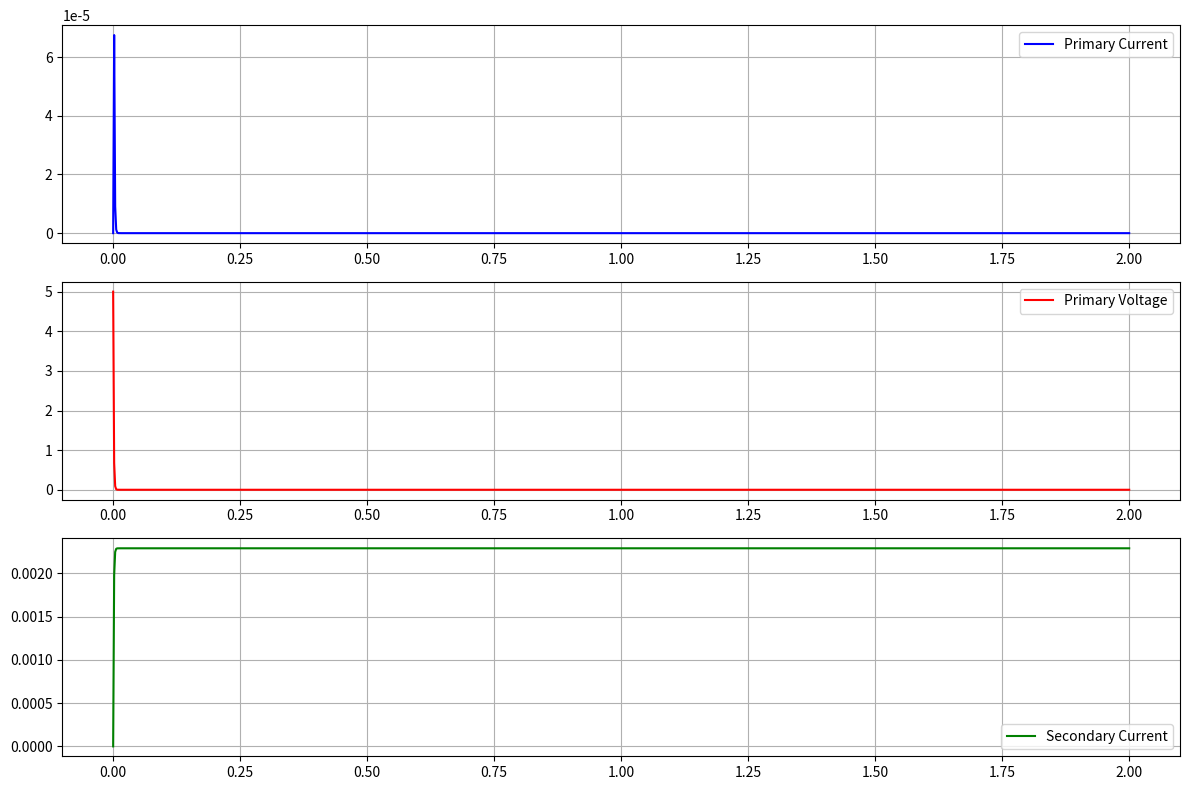

Write the Python code that produced this figure.
"""
QHRC PCB Spiral Inductor Simulation
Uses numpy for calculations and matplotlib for visualization
"""

import numpy as np
import matplotlib.pyplot as plt
from scipy.integrate import odeint

class QHRCSimulator:
    def __init__(self):
        self.PHI = (1 + np.sqrt(5)) / 2  # Golden ratio
        self.BASE_FREQ = 4.37  # Hz
        
        # PCB Spiral Parameters
        self.primary_turns = 45
        self.secondary_turns = int(45 * self.PHI)
        self.primary_diameter = 0.05  # 50mm
        self.secondary_diameter = 0.05 * self.PHI  # 80.9mm
        
        # Circuit parameters
        self.L1 = self._calculate_inductance(self.primary_turns, self.primary_diameter)
        self.L2 = self._calculate_inductance(self.secondary_turns, self.secondary_diameter)
        self.C1 = 0.1e-6  # 0.1µF
        self.R1 = 10e3    # 10kΩ
        
    def _calculate_inductance(self, N, D):
        """Calculate spiral inductor inductance"""
        u0 = 4e-7 * np.pi  # Permeability of free space
        return (u0 * N**2 * D * self.PHI) / 2
        
    def _system_equations(self, y, t, L1, L2, C1, R1):
        """System differential equations"""
        i1, v1, i2 = y
        
        # Mutual inductance
        M = np.sqrt(L1 * L2) * 0.96  # Target resonance
        
        # Differential equations
        di1_dt = (v1 - R1*i1 - M*i2/L2) / L1
        dv1_dt = -i1 / C1
        di2_dt = M*i1/(L1*L2)
        
        return [di1_dt, dv1_dt, di2_dt]
    
    def simulate(self, t_span=1.0, points=1000):
        """Run simulation"""
        t = np.linspace(0, t_span, points)
        y0 = [0, 5, 0]  # Initial conditions
        
        # Solve ODE system
        sol = odeint(self._system_equations, y0, t, 
                    args=(self.L1, self.L2, self.C1, self.R1))
        
        return t, sol
    
    def plot_results(self, t, sol):
        """Plot simulation results"""
        plt.figure(figsize=(12, 8))
        
        # Primary current
        plt.subplot(311)
        plt.plot(t, sol[:, 0], 'b-', label='Primary Current')
        plt.grid(True)
        plt.legend()
        
        # Primary voltage
        plt.subplot(312)
        plt.plot(t, sol[:, 1], 'r-', label='Primary Voltage')
        plt.grid(True)
        plt.legend()
        
        # Secondary current
        plt.subplot(313)
        plt.plot(t, sol[:, 2], 'g-', label='Secondary Current')
        plt.grid(True)
        plt.legend()
        
        plt.tight_layout()
        plt.show()
        
    def analyze_resonance(self, t, sol):
        """Analyze resonance ratio"""
        # Calculate RMS values
        i1_rms = np.sqrt(np.mean(sol[:, 0]**2))
        i2_rms = np.sqrt(np.mean(sol[:, 2]**2))
        resonance = i2_rms / i1_rms
        
        print(f"Resonance ratio: {resonance:.3f}")
        print(f"Target ratio: {0.96:.3f}")
        print(f"Error: {abs(resonance - 0.96)*100:.2f}%")

if __name__ == "__main__":
    # Create simulator
    sim = QHRCSimulator()
    
    # Run simulation
    t, sol = sim.simulate(t_span=2.0)  # 2 seconds
    
    # Plot and analyze
    sim.plot_results(t, sol)
    sim.analyze_resonance(t, sol)
